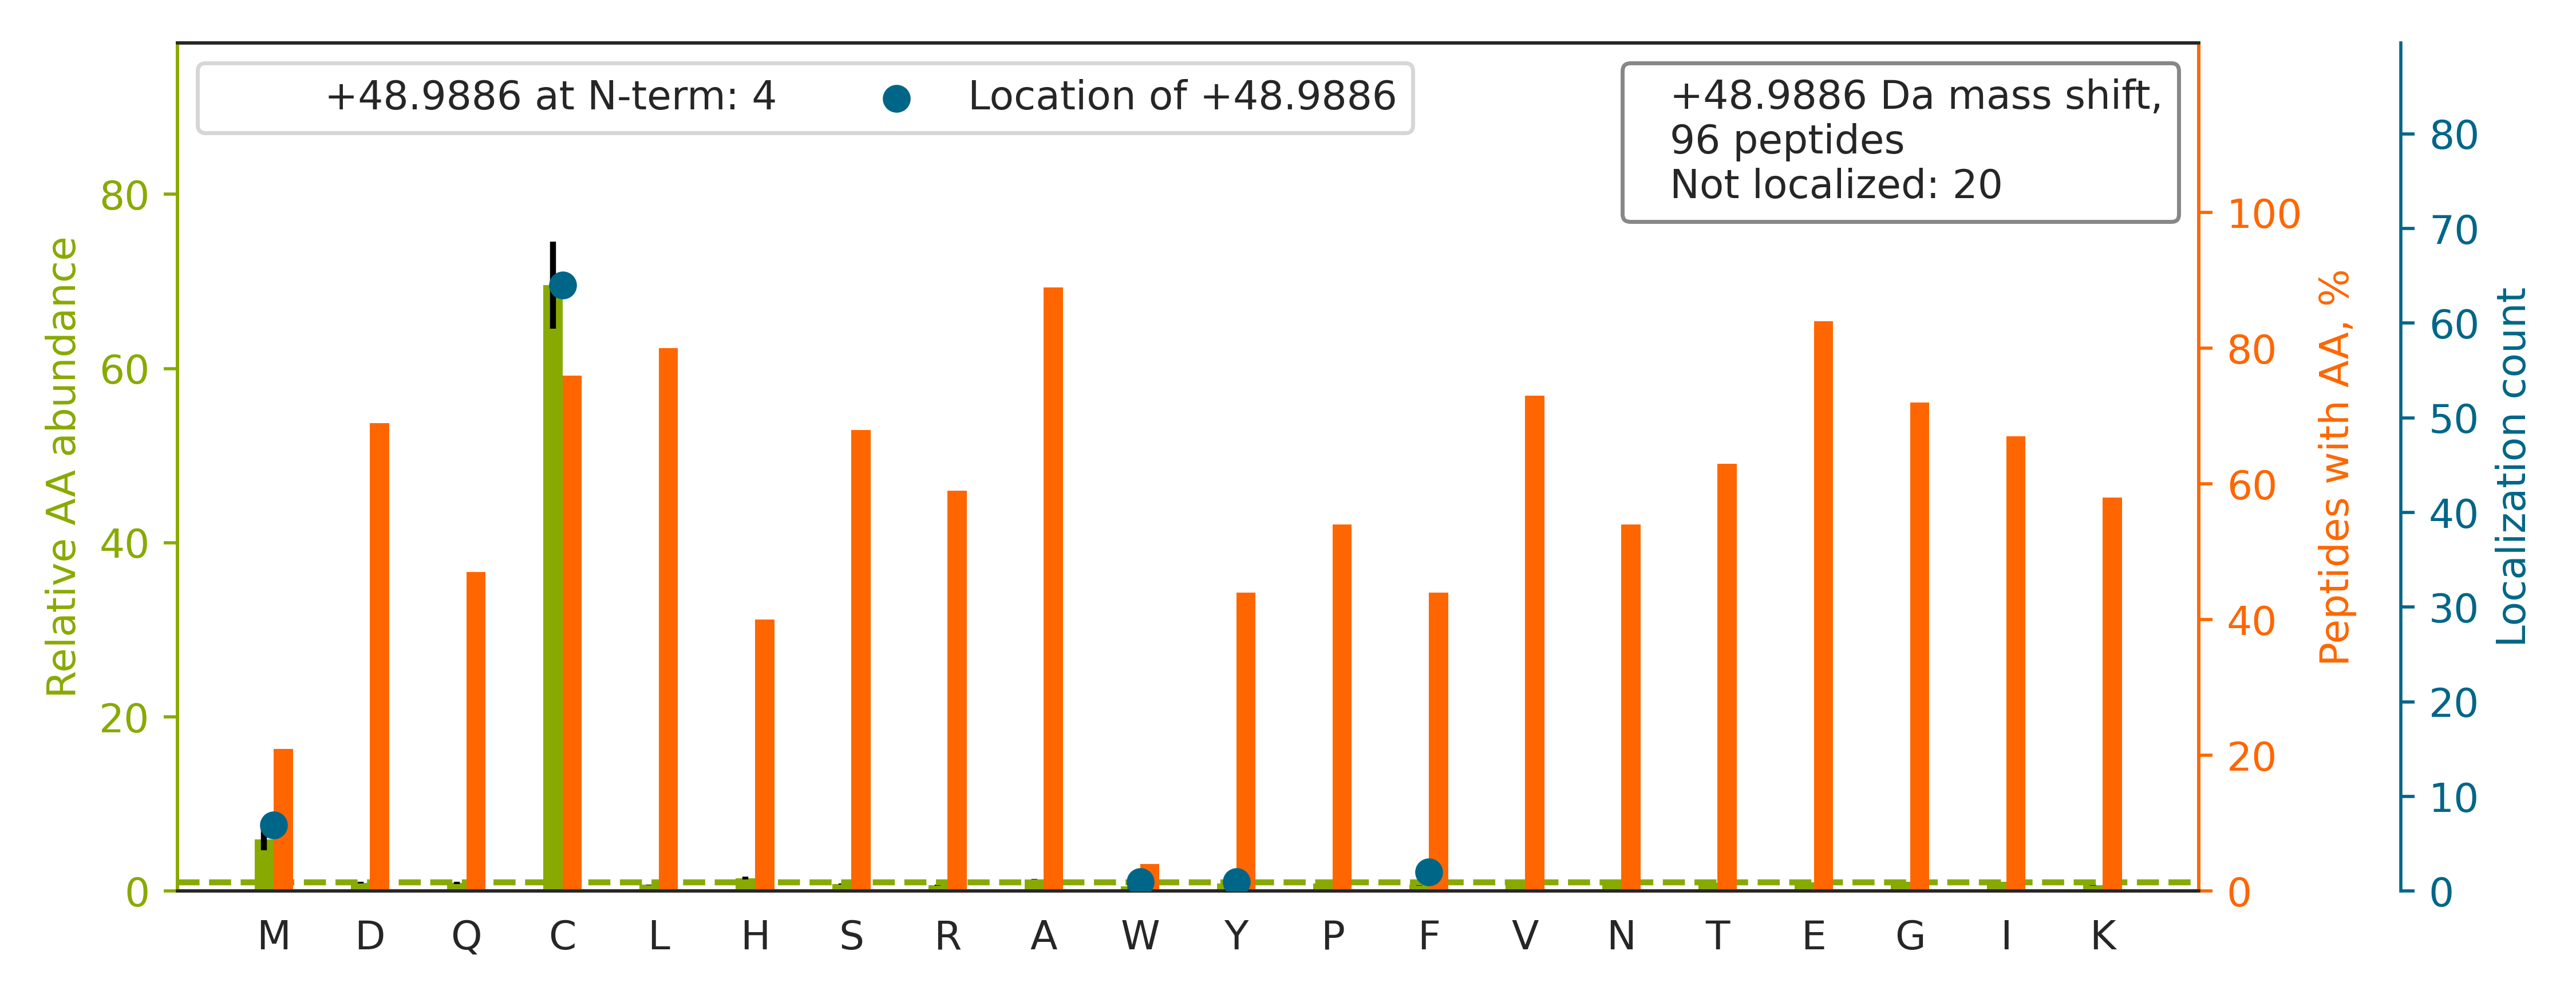

Values plotted in this chart, from the file beside it:
top isoform	localization score	spectrum
R.NAFACFDEEATGTIQEDYLR.E		HF170411_DM_HeLa_Fwd_GSK591_Input_15.521…
R.YADLTEDQLPSC[+49]ESLKDTIAR.A	1	HF170411_DM_HeLa_Fwd_GSK591_Input_13.414…
R.TTGIVM[+49]DSGDGVTHTVPIYEGYALPHAILR.L	0.9997	HF170411_DM_HeLa_Fwd_GSK591_Input_11.457…
K.HNDDEQYAW[+49]ESSAGGSFTVR.T	0.9959	HF170411_DM_HeLa_Fwd_GSK591_Input_06.306…
K.EGILSDEIYC[+49]PPETAVLLGSYAVQAK.F	0.7673	HF170411_DM_HeLa_Fwd_GSK591_Input_07.569…
K.VPADTEVVC[+49]APPTAYIDFAR.Q	1	HF170411_DM_HeLa_Fwd_GSK591_Input_13.533…
R.ADHQPLTEASYVNLPTIALC[+49]NTDSPLR.Y	1	HF170411_DM_HeLa_Fwd_GSK591_Input_11.553…
K.ITAQSIEELC[+49]AVNLYGPDAQVDR.S	0.9992	HF170411_DM_HeLa_Fwd_GSK591_Input_02.519…
R.Y[+49]ASICQQNGIVPIVEPEILPDGDHDLKR.C	1.0	HF170411_DM_HeLa_Fwd_GSK591_Input_11.518…
R.LPAVSSVAC[+49]GASVGYAVTK.D	1	HF170411_DM_HeLa_Fwd_GSK591_Input_10.444…
R.AQAALQAVNSVQSGNLALAASAAAVDAGMAMAGQSPVL…		HF170411_DM_HeLa_Fwd_GSK591_Input_08.540…
K.VLHEAEGHIVTC[+49]ETNTGEVYR.G	1	HF170411_DM_GSK591_SILAC_Rev_HelA_EG_pep…
R.VANILHDDC[+49]AFLSAFGDVSKPER.Y	0.6749	HF170411_DM_HeLa_Fwd_GSK591_Input_10.509…
R.QVQSLTC[+49]EVDALKGTNESLER.Q	1.0	HF170411_DM_HeLa_Fwd_GSK591_Input_09.427…
K.QFAPIHAEAPEFMEM[+49]SVEQEILVTGIK.V	0.9205	HF170411_DM_HeLa_Fwd_GSK591_Input_09.505…
K.M[+49]AATFIGNSTAIQELFK.R	0.8498	HF170411_DM_HeLa_Fwd_GSK591_Input_09.506…
K.NPWSMDENLMHISYEAGILENPK.N		HF170411_DM_HeLa_Fwd_GSK591_Input_10.397…
K.SC[+49]SGVEFSTSGHAYTDTGK.A	0.9997	HF170411_DM_HeLa_Fwd_GSK591_Input_13.234…
K.VGKDELFALEQSC[+49]AQVVLQAANER.N	0.9976	HF170411_DM_HeLa_Fwd_GSK591_Input_09.518…
K.ALANVNIGSLIC[+49]NVGAGGPAPAAGAAPAGGPAP…	1.0	HF170411_DM_HeLa_Fwd_GSK591_Input_16.461…
K.TKSC[+49]SGVEFSTSGHAYTDTGK.A	0.9993	HF170411_DM_HeLa_Fwd_GSK591_Input_13.172…
R.NLALC[+49]PANHAPLQEAAVIPR.L	1.0	HF170411_DM_HeLa_Fwd_GSK591_Input_06.433…
K.ISIPVDISDSDMM[+49]LNIINSSITTK.A	0.8173	HF170411_DM_HeLa_Fwd_GSK591_Input_08.541…
R.ETDC[+49]GVHINAGPEIGVASTK.A	1.0	HF170411_DM_HeLa_Fwd_GSK591_Input_07.329…
K.FGEVVDC[+49]TLKLDPITGR.S	0.8556	HF170411_DM_HeLa_Fwd_GSK591_Input_11.479…
K.TIAEC[+49]LADELINAAK.G	1.0	HF170411_DM_HeLa_Fwd_GSK591_Input_14.541…
R.GFCFITYTDEEPVKK.L		HF170411_DM_HeLa_Fwd_GSK591_Input_11.451…
R.LGYILTC[+49]PSNLGTGLR.A	0.9993	HF170411_DM_HeLa_Fwd_GSK591_Input_11.553…
R.ALVDHENVISC[+49]PHLGASTK.E	1.0	HF170411_DM_HeLa_Fwd_GSK591_Input_10.258…
R.SFDVNKPGC[+49]EVDDLKGGVAGGSILK.G	0.8914	HF170411_DM_HeLa_Fwd_GSK591_Input_09.403…
R.GEVITTYC[+49]PANNEPIAR.V	0.7529	HF170411_DM_HeLa_Fwd_GSK591_Input_09.400…
K.ANC[+49]SDNEFTQALTAAIPPESLTR.G	0.9179	HF170411_DM_HeLa_Fwd_GSK591_Input_06.551…
R.GSMYMQQQQPLLSTQDFNMAADIDPQNADVYHHR.G		HF170411_DM_HeLa_Fwd_GSK591_Input_07.394…
K.HELQANC[+49]YEEVKDR.C	0.869	HF170411_DM_HeLa_Fwd_GSK591_Input_14.151…
K.STAGDTHLGGEDF[+49]DNR.M	1.0	HF170411_DM_HeLa_Fwd_GSK591_Input_07.245…
R.ALQSGQC[+49]AGAALDVFTEEPPRDR.A	1	HF170411_DM_HeLa_Fwd_GSK591_Input_09.451…
R.LDMMDEEEVEVSLPR.F		HF170411_DM_HeLa_Fwd_GSK591_Input_11.376…
K.LAMQEFMILPVGAANFR.E		HF170411_DM_HeLa_Fwd_GSK591_Input_10.514…
R.VADEMDVMLGQEVGYSIR.F		HF170411_DM_HeLa_Fwd_GSK591_Input_06.391…
R.SILQM[+49]SLDHHIVTPLTSLVIENEAGDER.M	1.0	HF170411_DM_GSK591_SILAC_Rev_HelA_EG_pep…
K.ATIELC[+49]STHANDASALR.I	1.0	HF170411_DM_HeLa_Fwd_GSK591_Input_05.277…
R.SNMDNMFESYINNLR.R		HF170411_DM_HeLa_Fwd_GSK591_Input_10.442…
K.DVLFLKDC[+49]VGPEVEK.A	0.955	HF170411_DM_HeLa_Fwd_GSK591_Input_10.460…
K.AMGIMNSFVNDIFER.I		HF170411_DM_HeLa_Fwd_GSK591_Input_14.469…
K.KGADSLEDFLYHEGYAC[+49]TSIHGDR.S	0.9893	HF170411_DM_HeLa_Fwd_GSK591_Input_07.407…
K.YYRPTEVDFLQGDC[+49]TK.A	0.9995	HF170411_DM_HeLa_Fwd_GSK591_Input_11.377…
R.AFVHWYVGEGMEEGEFSEAR.E		HF170411_DM_HeLa_Fwd_GSK591_Input_10.330…
R.LQFHDVAGDIFHQQC[+49]K.R	0.9872	HF170411_DM_HeLa_Fwd_GSK591_Input_09.376…
K.GQKC[+49]EFQDAYVLLSEK.K	0.8937	HF170411_DM_HeLa_Fwd_GSK591_Input_08.466…
R.AHAAQVTC[+49]VAASPHK.D	1.0	HF170411_DM_HeLa_Fwd_GSK591_Input_11.907…
R.TQTSDPAMLPTMIGLLAEAGVR.L		HF170411_DM_HeLa_Fwd_GSK591_Input_09.526…
K.VAVPSTIHC[+49]DHLIEAQVGGEK.D	1.0	HF170411_DM_HeLa_Fwd_GSK591_Input_06.306…
K.IAELLC[+49]KNDVTDGR.A	1.0	HF170411_DM_HeLa_Fwd_GSK591_Input_02.274…
K.GVGTDEAC[+49]LIEILASR.S	1.0	HF170411_DM_HeLa_Fwd_GSK591_Input_09.564…
K.FEHC[+49]NFNDVTTR.L	0.5542	HF170411_DM_HeLa_Fwd_GSK591_Input_15.206…
K.VQQELSRPGMLEM[+49]LLPGQPEAVAR.L	0.8702	HF170411_DM_HeLa_Fwd_GSK591_Input_09.395…
R.VIATF[+49]TCSGEKEVNLAVQNAK.A	0.6748	HF170411_DM_HeLa_Fwd_GSK591_Input_09.394…
R.FELSC[+49]YSLAPQIK.V	0.8648	HF170411_DM_HeLa_Fwd_GSK591_Input_10.541…
R.EIVHLQAGQC[+49]GNQIGAK.F	1.0	HF170411_DM_HeLa_Fwd_GSK591_Input_10.256…
R.LIEAYVIQC[+49]QAEAQEVTIAR.A	0.0848	HF170411_DM_HeLa_Fwd_GSK591_Input_10.517…
... 36 more rows
